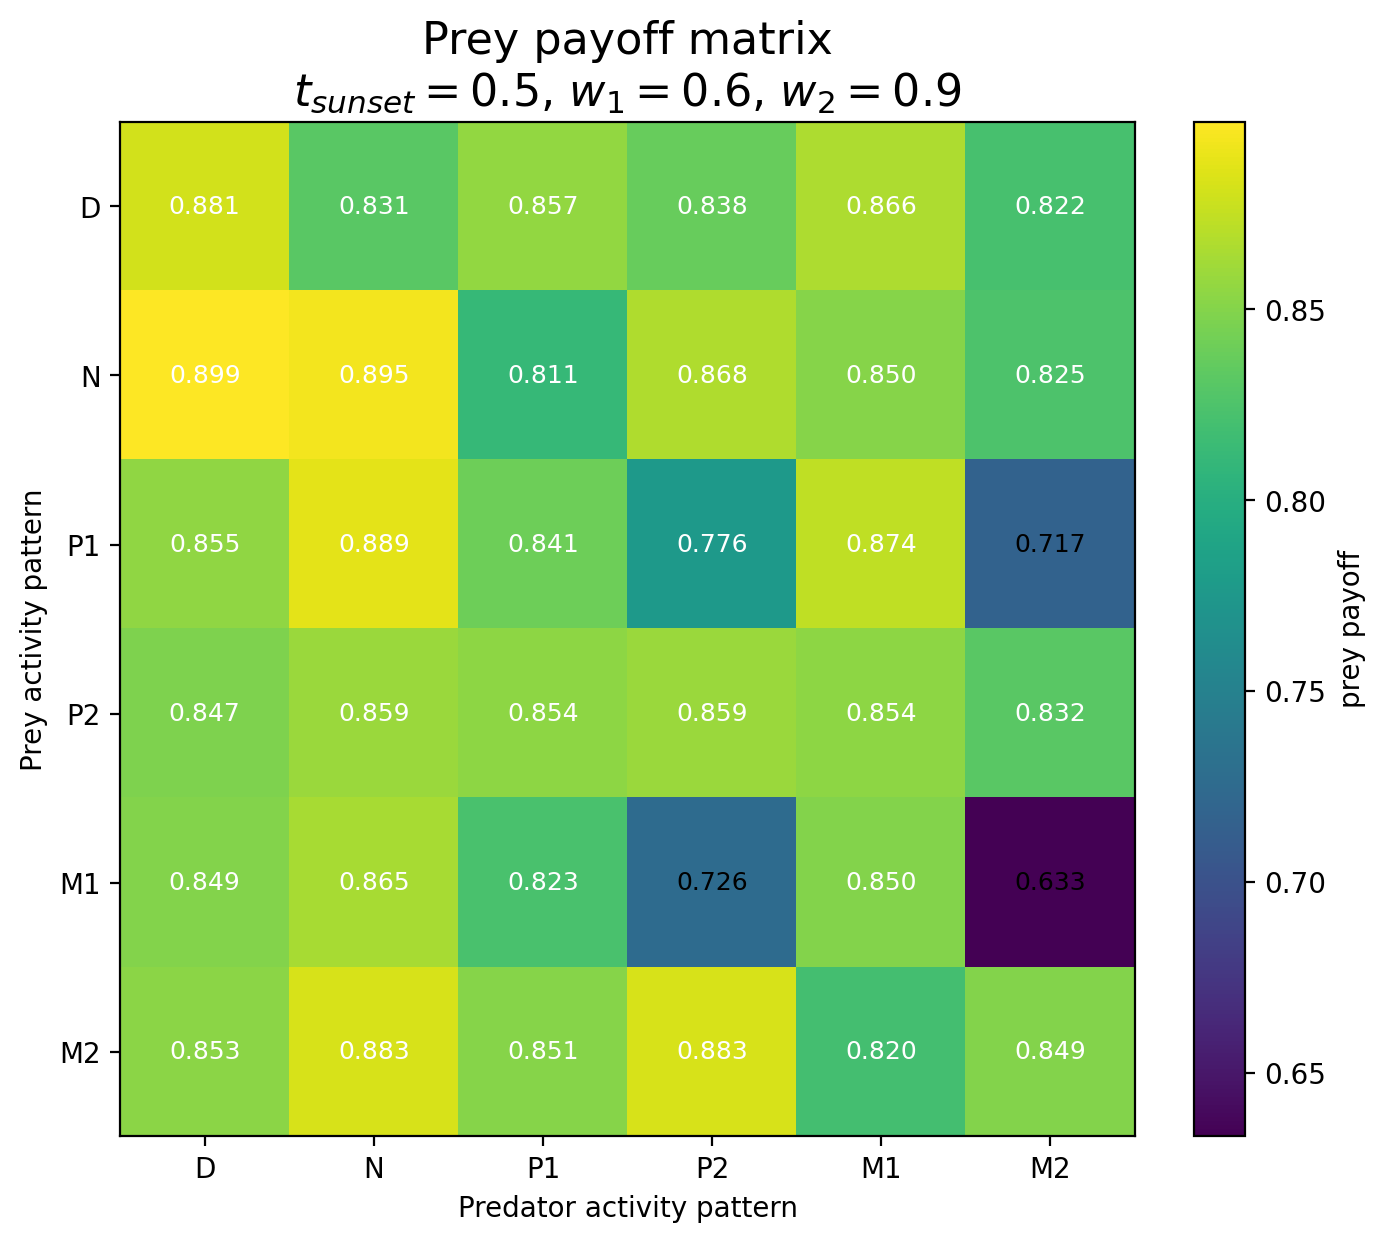

The data file committed next to this chart (first rows):
Prey / Predator, D, N, P1, P2, M1, M2
D, 0.8807, 0.8311, 0.8566, 0.8376, 0.8663, 0.8217
N, 0.8992, 0.8947, 0.8115, 0.8679, 0.8504, 0.8248
P1, 0.8548, 0.8888, 0.8406, 0.7763, 0.8742, 0.7171
P2, 0.8473, 0.8589, 0.8541, 0.8588, 0.8543, 0.8315
M1, 0.8495, 0.8647, 0.823, 0.7265, 0.8499, 0.6333
M2, 0.8525, 0.8832, 0.8512, 0.8835, 0.82, 0.8495
